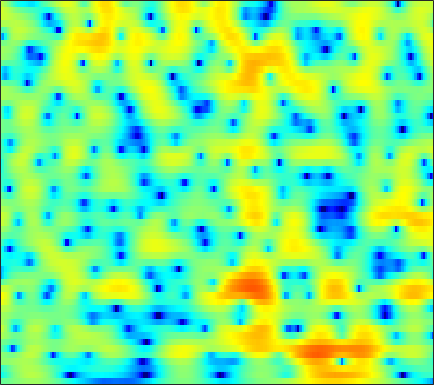

Data behind this chart, as committed beside it:
-1.4353, -1.3857, -1.2376, -1.017, -0.8188, -0.52354, -0.20792, 0.034212, 0.35223, 0.65154, 0.92056, 1.0979, 1.297, 1.4447, 1.5186, 1.5637, 1.5429, 1.4816, 1.3395, 1.1269, 0.84415, 0.58219, 0.17434, -0.29157
-6.343, -5.683, -4.506, -3.254, -2.359, -1.272, -0.3229, 0.2983, 1.011, 1.599, 2.067, 2.343, 2.614, 2.776, 2.828, 2.801, 2.667, 2.493, 2.159, 1.706, 1.128, 0.6076, -0.2115, -1.191
-4.319, -3.844, -2.97, -2.009, -1.302, -0.4326, 0.3306, 0.8273, 1.386, 1.83, 2.16, 2.336, 2.475, 2.504, 2.457, 2.31, 2.065, 1.817, 1.406, 0.906, 0.3254, -0.1604, -0.8677, -1.634
0.7349, 0.7006, 0.7332, 0.8429, 0.9631, 1.168, 1.399, 1.577, 1.805, 2.001, 2.143, 2.205, 2.202, 2.089, 1.925, 1.595, 1.125, 0.6785, -0.04029, -0.8899, -1.845, -2.603, -3.609, -4.511
0.9194, 0.6136, 0.165, -0.2604, -0.4931, -0.5824, -0.3432, 0.03243, 0.7096, 1.456, 2.155, 2.596, 3.026, 3.244, 3.261, 3.071, 2.62, 2.092, 1.105, -0.2683, -2.146, -4.014, -7.461, -12.95
-1.597, -2.348, -3.985, -6.653, -9.829, -17.66, -15.98, -9.941, -5.338, -2.463, -0.4906, 0.6112, 1.697, 2.421, 2.762, 2.977, 2.952, 2.793, 2.418, 1.892, 1.257, 0.7549, 0.1293, -0.3527
-0.2536, -0.6476, -1.261, -1.887, -2.282, -2.602, -2.586, -2.354, -1.795, -1.063, -0.3144, 0.1982, 0.7825, 1.234, 1.478, 1.665, 1.698, 1.627, 1.416, 1.098, 0.7101, 0.3944, -0.008111, -0.3317
2.601, 2.037, 1.24, 0.4365, -0.122, -0.7314, -1.095, -1.167, -1.001, -0.5461, 0.07374, 0.5595, 1.163, 1.647, 1.909, 2.095, 2.079, 1.92, 1.497, 0.8221, -0.1175, -1.004, -2.423, -4.012
3.959, 3.022, 1.48, -0.5233, -2.451, -5.862, -10.29, -11.89, -8.248, -4.473, -1.837, -0.381, 1.078, 2.112, 2.646, 3.074, 3.201, 3.105, 2.724, 2.029, 0.9957, -0.04878, -1.875, -4.252
2.415, 1.782, 0.7363, -0.533, -1.6, -3.026, -4.091, -4.402, -3.995, -2.917, -1.72, -0.8918, 0.0432, 0.7643, 1.162, 1.513, 1.675, 1.683, 1.558, 1.291, 0.9038, 0.5632, 0.08164, -0.3632
1.891, 1.698, 1.318, 0.8504, 0.4756, 0.001987, -0.35, -0.5287, -0.6739, -0.681, -0.5636, -0.4217, -0.2143, -0.04024, 0.05268, 0.1298, 0.1463, 0.1171, 0.03675, -0.08514, -0.2279, -0.324, -0.4291, -0.5059
3.295, 3.086, 2.673, 2.15, 1.714, 1.095, 0.5133, 0.155, -0.2194, -0.4737, -0.6096, -0.6327, -0.6354, -0.6533, -0.6948, -0.8034, -0.9949, -1.19, -1.491, -1.768, -1.978, -2.048, -1.999, -1.799
5.871, 5.371, 4.519, 3.442, 2.478, 0.9886, -0.7093, -1.923, -3.046, -3.294, -2.76, -2.209, -1.552, -1.13, -1.031, -1.232, -1.83, -2.526, -3.76, -5.232, -6.594, -7.153, -6.796, -5.442
6.857, 6.267, 5.276, 3.958, 2.701, 0.4872, -2.807, -6.424, -13.35, -11.33, -5.969, -3.589, -1.687, -0.7301, -0.5137, -0.8403, -1.79, -2.918, -5.15, -8.427, -13.15, -16.76, -14.53, -10.04
3.869, 3.703, 3.402, 2.957, 2.503, 1.857, 1.047, 0.4322, -0.05978, -0.137, 0.04587, 0.2819, 0.5939, 0.6716, 0.501, 0.001791, -0.856, -1.786, -3.381, -5.35, -7.553, -9.446, -12.26, -14.26
-2.373, -1.576, -0.6624, 0.06598, 0.4557, 0.8297, 1.15, 1.293, 1.392, 1.474, 1.554, 1.576, 1.546, 1.404, 1.239, 0.8985, 0.353, -0.1981, -1.091, -2.252, -3.667, -4.856, -6.401, -7.22
-11, -8.449, -5.96, -4.154, -3.113, -2.182, -1.488, -1.062, -0.7193, -0.5322, -0.3919, -0.3135, -0.2733, -0.2096, -0.1454, -0.09815, -0.07142, -0.05523, -0.06479, -0.1403, -0.2184, -0.2327, -0.1786, 0.05697
-10.71, -9.082, -7.305, -5.943, -5.124, -4.268, -3.838, -3.658, -3.567, -3.656, -3.901, -4.088, -4.215, -4.045, -3.715, -3.034, -2.146, -1.459, -0.5995, 0.1884, 0.8698, 1.321, 1.843, 2.325
-6.623, -6.393, -6.051, -5.737, -5.572, -5.349, -5.227, -5.362, -5.755, -6.548, -7.994, -9.654, -12.75, -15.12, -13.06, -8.689, -5.252, -3.295, -1.287, 0.2462, 1.427, 2.112, 2.842, 3.383
-5.01, -5.684, -6.518, -7.079, -7.283, -7.264, -6.784, -6.409, -6.187, -6.323, -6.871, -7.594, -8.665, -8.849, -7.884, -5.611, -3.148, -1.58, 0.1787, 1.536, 2.539, 3.095, 3.622, 3.906
-4.929, -6.854, -10.57, -16.72, -21, -14.27, -9.737, -7.495, -5.465, -4.136, -3.195, -2.652, -1.989, -1.286, -0.7134, 0.189, 1.11, 1.781, 2.579, 3.231, 3.673, 3.876, 3.922, 3.716
-2.683, -3.895, -5.605, -6.98, -7.415, -7.011, -5.614, -4.557, -3.241, -2.069, -1.104, -0.4591, 0.3043, 0.9714, 1.432, 2.021, 2.512, 2.834, 3.154, 3.341, 3.382, 3.297, 2.99, 2.449
-0.2834, -0.784, -1.41, -1.968, -2.189, -2.384, -2.306, -2.098, -1.696, -1.147, -0.54, -0.07019, 0.5362, 1.072, 1.443, 1.814, 2.07, 2.194, 2.257, 2.19, 2.027, 1.822, 1.467, 0.9888
1.655, 1.323, 0.7236, 0.007339, -0.5856, -1.293, -2.004, -2.317, -2.332, -1.942, -1.195, -0.5552, 0.2609, 0.9472, 1.316, 1.591, 1.656, 1.544, 1.248, 0.845, 0.3895, 0.09891, -0.1721, -0.3221
3.816, 3.47, 2.696, 1.523, 0.2409, -1.902, -5.102, -8.203, -10.53, -7.045, -3.387, -1.416, 0.4059, 1.563, 2.02, 2.224, 1.957, 1.41, 0.2523, -1.374, -3.308, -4.549, -4.95, -3.761
4.029, 3.757, 3.128, 2.172, 1.151, -0.5374, -2.523, -4.001, -4.721, -3.583, -1.613, -0.3101, 1.015, 1.829, 2.107, 2.073, 1.492, 0.7329, -0.9086, -3.4, -7.132, -10.83, -11.92, -7.524
2.33, 2.16, 1.8, 1.349, 1.023, 0.5032, 0.1454, -0.02173, -0.02846, 0.2195, 0.6328, 0.9736, 1.362, 1.568, 1.601, 1.377, 0.8845, 0.34, -0.5821, -1.658, -2.71, -3.298, -3.704, -3.586
0.8489, 0.5536, 0.1762, -0.1109, -0.1812, -0.1138, 0.1073, 0.3843, 0.7932, 1.26, 1.669, 1.935, 2.182, 2.276, 2.22, 1.975, 1.546, 1.073, 0.3406, -0.528, -1.432, -2.095, -2.87, -3.424
-0.9739, -1.925, -3.162, -4.042, -4.122, -3.171, -1.758, -0.6314, 0.7153, 1.819, 2.658, 3.126, 3.534, 3.716, 3.677, 3.454, 2.976, 2.457, 1.543, 0.3599, -1.134, -2.488, -4.561, -6.802
-3.136, -4.961, -8.837, -17.49, -21.8, -9.733, -4.548, -2.135, 0.2085, 1.831, 2.993, 3.601, 4.126, 4.355, 4.358, 4.144, 3.665, 3.163, 2.207, 0.949, -0.7238, -2.34, -5.221, -9.28
-3.577, -4.041, -4.698, -4.901, -4.711, -3.596, -2.159, -1.006, 0.3609, 1.475, 2.306, 2.747, 3.11, 3.227, 3.192, 2.939, 2.537, 2.116, 1.445, 0.6207, -0.3056, -1.068, -2.073, -2.938
-4.106, -3.641, -2.991, -2.301, -1.727, -0.9705, -0.1482, 0.4367, 1.137, 1.687, 2.043, 2.181, 2.187, 2.013, 1.76, 1.337, 0.8476, 0.459, 0.002367, -0.4097, -0.7575, -0.9583, -1.148, -1.248
-5.179, -3.939, -2.416, -1.25, -0.3784, 0.5224, 1.322, 1.795, 2.274, 2.542, 2.567, 2.415, 1.965, 1.228, 0.4829, -0.6091, -1.755, -2.436, -2.928, -2.886, -2.545, -2.212, -1.788, -1.385
-5.718, -3.834, -1.909, -0.3854, 0.5007, 1.585, 2.413, 2.927, 3.399, 3.623, 3.548, 3.24, 2.449, 1.092, -0.3641, -3.204, -7.532, -12.25, -13.63, -8.581, -5.612, -4.337, -3.459, -3.042
-3.777, -2.824, -1.86, -0.9548, -0.3529, 0.5393, 1.512, 2.228, 3.073, 3.665, 3.929, 3.87, 3.405, 2.474, 1.418, -0.4636, -2.723, -4.172, -5.001, -4.474, -3.867, -3.81, -4.582, -6.743
-3.122, -3.744, -4.957, -6.638, -7.284, -6.505, -3.947, -2.05, 0.08916, 1.624, 2.624, 3.075, 3.309, 3.183, 2.889, 2.334, 1.66, 1.176, 0.5659, 0.01664, -0.5816, -1.171, -2.192, -3.517
-3.23, -4.504, -6.81, -10.39, -12.98, -11.85, -7.423, -4.731, -2.146, -0.2956, 0.9699, 1.628, 2.187, 2.43, 2.466, 2.331, 2.074, 1.798, 1.406, 0.972, 0.5304, 0.2057, -0.2007, -0.4928
-1.724, -2.349, -3.168, -3.741, -3.887, -3.628, -2.84, -2.071, -0.9937, -0.0143, 0.7842, 1.24, 1.653, 1.861, 1.889, 1.772, 1.517, 1.259, 0.8627, 0.453, 0.07582, -0.1518, -0.3626, -0.4469
-0.3733, -0.7178, -1.061, -1.166, -1.161, -0.8681, -0.4212, -0.0008387, 0.6052, 1.165, 1.637, 1.889, 2.071, 2.067, 1.923, 1.575, 1.038, 0.548, -0.2032, -0.9682, -1.635, -1.996, -2.205, -2.12
-0.2046, -0.7079, -1.151, -1.207, -1.012, -0.3633, 0.4349, 1.071, 1.855, 2.499, 2.968, 3.175, 3.248, 3.058, 2.729, 2.052, 1.038, 0.04032, -1.617, -3.664, -5.867, -7.162, -7.409, -6.148
-2.084, -3.953, -6.587, -7.38, -5.602, -2.796, -0.3994, 0.9869, 2.405, 3.411, 4.044, 4.319, 4.405, 4.184, 3.813, 2.995, 1.768, 0.5401, -1.683, -4.809, -9.549, -14.65, -14.66, -9.208
-2.418, -4.461, -7.628, -8.589, -6.57, -3.233, -0.7193, 0.6826, 2.09, 3.057, 3.67, 3.932, 4.039, 3.893, 3.612, 3.003, 2.113, 1.281, -0.07181, -1.59, -3.064, -3.988, -4.703, -4.83
0.4375, -0.0663, -0.5355, -0.6875, -0.4331, 0.09467, 0.7634, 1.286, 1.84, 2.262, 2.554, 2.666, 2.71, 2.62, 2.46, 2.145, 1.704, 1.236, 0.5323, -0.3343, -1.32, -2.119, -3.319, -4.697
2.258, 2.066, 1.808, 1.662, 1.593, 1.512, 1.478, 1.434, 1.339, 1.197, 1.027, 0.9184, 0.8282, 0.817, 0.8651, 0.9429, 0.9968, 0.967, 0.7927, 0.4198, -0.2134, -0.8942, -2.156, -4.021
2.302, 2.066, 1.748, 1.488, 1.221, 0.9372, 0.5444, 0.1105, -0.578, -1.485, -2.556, -3.28, -3.852, -3.598, -2.931, -1.822, -0.7801, -0.0774, 0.5535, 0.9308, 1.028, 0.9134, 0.5326, -0.05854
-0.7129, -1.332, -1.819, -2.05, -2.046, -2.044, -2.306, -2.726, -3.78, -5.571, -8.483, -12.12, -22.17, -16.23, -10.57, -6.367, -3.682, -2.246, -0.7856, 0.2746, 1.064, 1.515, 1.959, 2.281
-7.267, -10.24, -12.03, -9.527, -7.397, -5.749, -4.932, -4.759, -5.164, -6.114, -7.491, -8.578, -9.555, -9.138, -8.13, -6.361, -4.765, -3.669, -2.305, -1.107, -0.02008, 0.7527, 1.696, 2.533
-6.551, -8.912, -10.12, -8.408, -7.001, -5.433, -4.597, -4.402, -4.472, -4.873, -5.455, -5.919, -6.392, -6.644, -6.686, -6.466, -6.021, -5.561, -4.725, -3.58, -2.228, -1.14, 0.3392, 1.732
-0.8585, -1.454, -1.941, -2.191, -2.296, -2.314, -2.522, -2.881, -3.505, -4.356, -5.399, -6.274, -7.345, -8.308, -8.965, -9.827, -10.47, -11.12, -11.54, -10.15, -7.298, -5.016, -2.204, 0.1295
1.422, 1.192, 0.7838, 0.3478, 0.08146, -0.4749, -1.219, -1.944, -3.229, -4.954, -7.22, -9.285, -12.41, -14.65, -14.84, -14.56, -14.94, -16.41, -20.59, -18.37, -11.32, -7.567, -3.828, -1.034
1.672, 1.491, 1.234, 1.013, 0.8144, 0.3548, -0.2995, -0.9699, -2.264, -4.114, -6.733, -9.359, -14.19, -18.87, -16.96, -13.3, -11.3, -10.3, -9.035, -7.609, -5.775, -4.319, -2.41, -0.6614
-0.2044, -0.5343, -0.316, 0.2346, 0.5531, 0.9331, 0.9975, 0.8165, 0.2647, -0.6136, -1.752, -2.724, -3.943, -4.745, -4.962, -4.883, -4.436, -4.044, -3.487, -2.899, -2.255, -1.732, -1.086, -0.4521
-10.1, -12.19, -6.001, -2.028, -0.1155, 1.494, 2.385, 2.709, 2.828, 2.652, 2.278, 1.926, 1.413, 0.9155, 0.5641, 0.2012, -0.0751, -0.2766, -0.5555, -0.798, -1.114, -1.375, -1.81, -2.397
-2.275, -2.744, -1.701, -0.01259, 1.109, 2.223, 2.974, 3.325, 3.533, 3.509, 3.299, 3.053, 2.63, 2.106, 1.661, 1.012, 0.2302, -0.4066, -1.318, -2.323, -3.398, -4.276, -5.461, -6.881
2.556, 2.375, 2.343, 2.479, 2.605, 2.82, 2.954, 2.989, 2.916, 2.723, 2.412, 2.096, 1.579, 0.9533, 0.4092, -0.4802, -1.593, -2.598, -4.2, -6.21, -8.483, -10.09, -11.37, -11.18
4.152, 3.965, 3.659, 3.341, 3.125, 2.82, 2.481, 2.198, 1.813, 1.396, 0.9472, 0.5839, 0.04023, -0.582, -1.127, -1.985, -2.999, -3.942, -5.675, -8.173, -11.99, -16.81, -22.98, -14.46
4.487, 4.092, 3.483, 2.804, 2.277, 1.49, 0.711, 0.1473, -0.5327, -1.138, -1.675, -2.041, -2.504, -2.949, -3.266, -3.635, -3.96, -4.224, -4.647, -5.188, -5.735, -5.954, -5.705, -4.692
3.305, 2.602, 1.564, 0.3684, -0.6598, -2.162, -3.695, -4.754, -5.851, -6.47, -6.799, -7.056, -7.509, -8.043, -8.277, -8.024, -7.123, -6.181, -4.794, -3.536, -2.465, -1.695, -0.7047, 0.3
